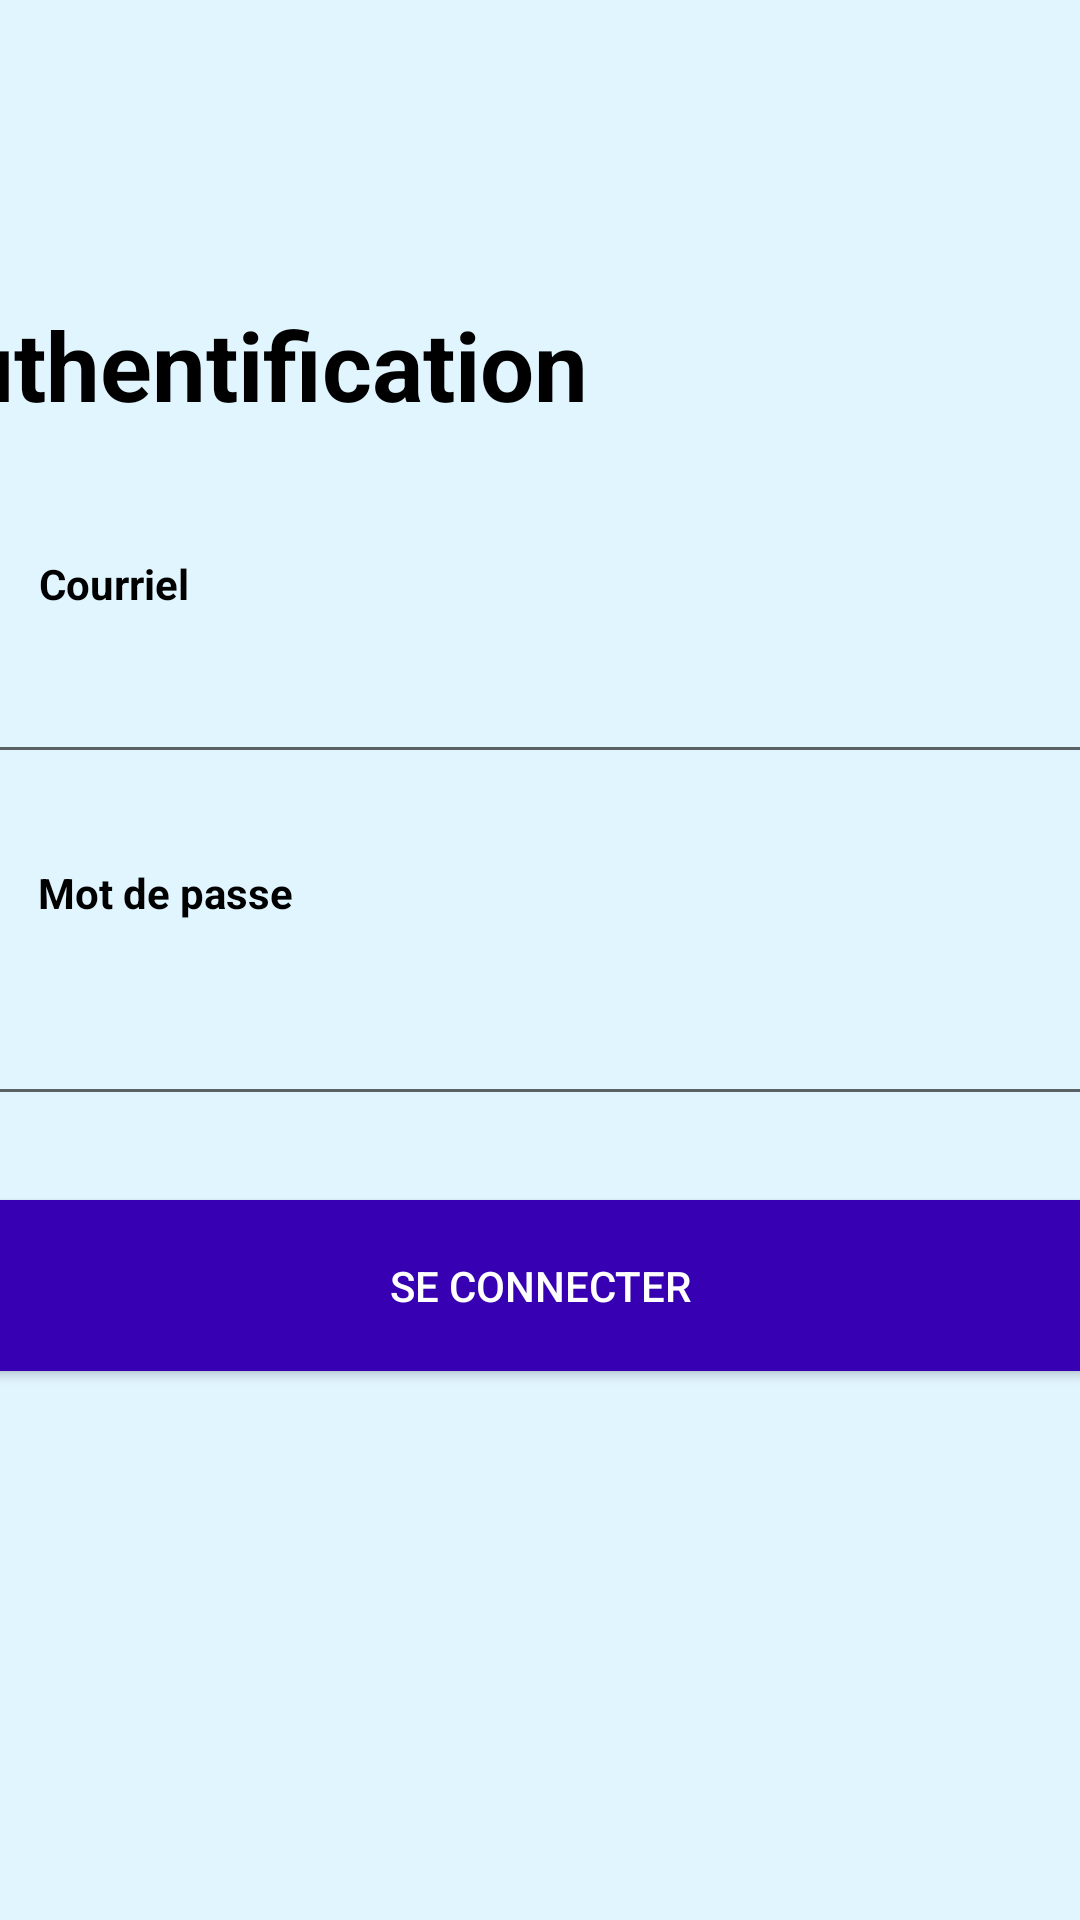

Reconstruct the res/layout file that produces this screen, plus the resources it refers to.
<!-- AndroidManifest.xml: application theme Theme.ReseauxSociaux -->
<!-- res/layout/login.xml -->
<?xml version="1.0" encoding="utf-8"?>
<androidx.constraintlayout.widget.ConstraintLayout xmlns:android="http://schemas.android.com/apk/res/android"
    xmlns:app="http://schemas.android.com/apk/res-auto"
    xmlns:tools="http://schemas.android.com/tools"
    android:layout_width="match_parent"
    android:layout_height="match_parent"
    android:background="@color/background_color"
    tools:context=".login_main">

    <TextView
        android:id="@+id/id_txt_auth"
        android:layout_width="wrap_content"
        android:layout_height="wrap_content"
        android:layout_marginStart="16dp"
        android:layout_marginTop="100dp"
        android:layout_marginEnd="164dp"
        android:text="@string/str_auth"
        android:textColor="@color/black"
        android:textSize="32dp"
        android:textStyle="bold"
        app:layout_constraintEnd_toEndOf="parent"
        app:layout_constraintHorizontal_bias="1.0"
        app:layout_constraintStart_toStartOf="parent"
        app:layout_constraintTop_toTopOf="parent" />

    <EditText
        android:id="@+id/id_edit_email_login"
        android:layout_width="381dp"
        android:layout_height="39dp"
        android:layout_marginStart="16dp"
        android:layout_marginTop="15dp"
        android:layout_marginEnd="14dp"
        android:ems="10"
        android:inputType="textEmailAddress"
        app:layout_constraintEnd_toEndOf="parent"
        app:layout_constraintStart_toStartOf="parent"
        app:layout_constraintTop_toBottomOf="@+id/id_courriel_login" />

    <TextView
        android:id="@+id/id_courriel_login"
        android:layout_width="wrap_content"
        android:layout_height="wrap_content"
        android:layout_marginStart="38dp"
        android:layout_marginTop="42dp"
        android:layout_marginEnd="322dp"
        android:text="@string/str_email"
        android:textColor="@color/black"
        android:textSize="14dp"
        android:textStyle="bold"
        app:layout_constraintEnd_toEndOf="parent"
        app:layout_constraintStart_toStartOf="parent"
        app:layout_constraintTop_toBottomOf="@+id/id_txt_auth" />

    <TextView
        android:id="@+id/id_pwd_login"
        android:layout_width="wrap_content"
        android:layout_height="wrap_content"
        android:layout_marginStart="38dp"
        android:layout_marginTop="30dp"
        android:layout_marginEnd="288dp"
        android:text="@string/str_pwd"
        android:textColor="@color/black"
        android:textSize="14dp"
        android:textStyle="bold"
        app:layout_constraintEnd_toEndOf="parent"
        app:layout_constraintStart_toStartOf="parent"
        app:layout_constraintTop_toBottomOf="@+id/id_edit_email_login" />

    <EditText
        android:id="@+id/id_edit_pwd_login"
        android:layout_width="379dp"
        android:layout_height="37dp"
        android:layout_marginStart="18dp"
        android:layout_marginTop="28dp"
        android:layout_marginEnd="14dp"
        android:ems="10"
        android:inputType="textPassword"
        app:layout_constraintEnd_toEndOf="parent"
        app:layout_constraintStart_toStartOf="parent"
        app:layout_constraintTop_toBottomOf="@+id/id_pwd_login" />

    <Button
        android:id="@+id/id_connect_login"
        android:layout_width="378dp"
        android:layout_height="57dp"
        android:layout_marginStart="16dp"
        android:layout_marginTop="28dp"
        android:layout_marginEnd="17dp"
        android:text="@string/str_connect"
        android:background="@color/purple_700"
        android:textColor="@color/white"
        app:layout_constraintEnd_toEndOf="parent"
        app:layout_constraintStart_toStartOf="parent"
        app:layout_constraintTop_toBottomOf="@+id/id_edit_pwd_login" />

    <TextView
        android:id="@+id/id_pwd_forget"
        android:layout_width="wrap_content"
        android:layout_height="wrap_content"
        android:layout_marginStart="26dp"
        android:layout_marginTop="70dp"
        android:layout_marginBottom="128dp"
        android:text="@string/str_pwd_forget"
        android:textColor="@color/black"
        android:textStyle="bold"
        app:layout_constraintBottom_toBottomOf="parent"
        app:layout_constraintStart_toStartOf="parent"
        app:layout_constraintTop_toBottomOf="@+id/id_connect_login" />

    <TextView
        android:id="@+id/id_create_account"
        android:layout_width="wrap_content"
        android:layout_height="wrap_content"
        android:layout_marginTop="70dp"
        android:layout_marginEnd="22dp"
        android:layout_marginBottom="128dp"
        android:text="@string/str_create_account"
        android:textColor="@color/deep_blue"
        app:layout_constraintBottom_toBottomOf="parent"
        app:layout_constraintEnd_toEndOf="parent"
        app:layout_constraintTop_toBottomOf="@+id/id_connect_login" />
</androidx.constraintlayout.widget.ConstraintLayout>
<!-- resources referenced by this layout -->
<resources>
  <color name="background_color">#e1f5ff</color>
  <color name="black">#FF000000</color>
  <color name="deep_blue">#2e86c1</color>
  <color name="purple_700">#FF3700B3</color>
  <color name="white">#FFFFFFFF</color>
  <string name="str_auth">Authentification</string>
  <string name="str_connect">Se connecter</string>
  <string name="str_create_account">S\'enregistrer</string>
  <string name="str_email">Courriel</string>
  <string name="str_pwd">Mot de passe</string>
  <string name="str_pwd_forget">Mot de passe oublié?</string>
  <style name="Theme.ReseauxSociaux" parent="Theme.MaterialComponents.DayNight.DarkActionBar">
          
          <item name="colorPrimary">@color/purple_500</item>
          <item name="colorPrimaryVariant">@color/purple_700</item>
          <item name="colorOnPrimary">@color/teal_700</item>
          
          <item name="colorSecondary">@color/teal_200</item>
          <item name="colorSecondaryVariant">@color/teal_700</item>
          <item name="colorOnSecondary">@color/black</item>
          
          <item name="android:statusBarColor" tools:targetApi="l">?attr/colorPrimaryVariant</item>
          
      </style>
  <color name="purple_500">#FF6200EE</color>
  <color name="teal_700">#FF018786</color>
  <color name="teal_200">#FF03DAC5</color>
</resources>
